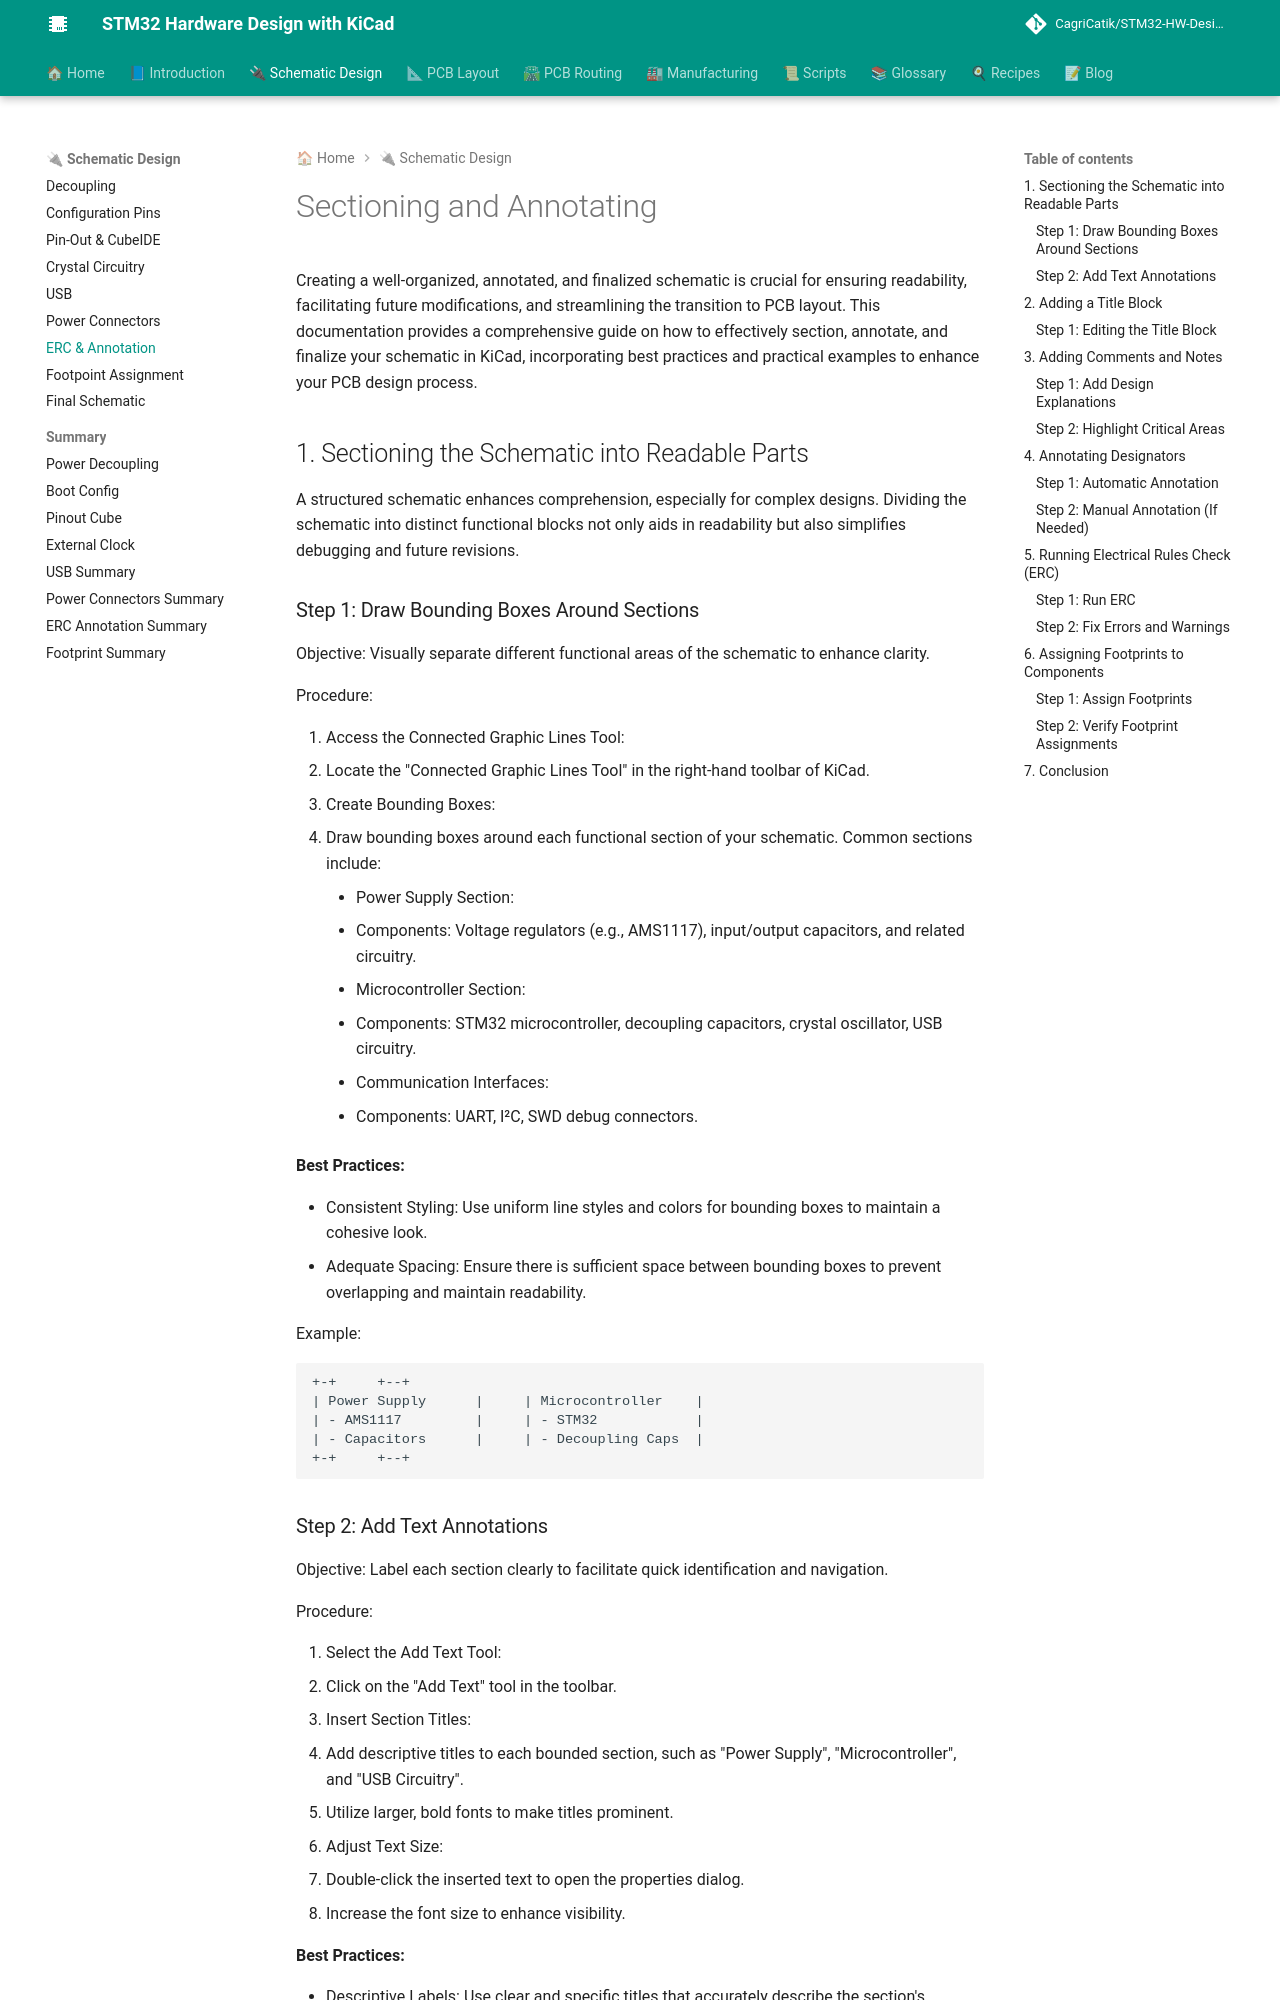

repository: CagriCatik/STM32-HW-Design-with-KiCAD · page: 02_Schematic/07_ERC-Annotation/index.html · generator: mkdocs

# Sectioning and Annotating

Creating a well-organized, annotated, and finalized schematic is crucial for ensuring readability, facilitating future modifications, and streamlining the transition to PCB layout. This documentation provides a comprehensive guide on how to effectively section, annotate, and finalize your schematic in KiCad, incorporating best practices and practical examples to enhance your PCB design process.

## 1. Sectioning the Schematic into Readable Parts

A structured schematic enhances comprehension, especially for complex designs. Dividing the schematic into distinct functional blocks not only aids in readability but also simplifies debugging and future revisions.

### Step 1: Draw Bounding Boxes Around Sections

Objective: Visually separate different functional areas of the schematic to enhance clarity.

Procedure:

1. Access the Connected Graphic Lines Tool:
   - Locate the "Connected Graphic Lines Tool" in the right-hand toolbar of KiCad.
2. Create Bounding Boxes:
   - Draw bounding boxes around each functional section of your schematic. Common sections include:
     - Power Supply Section:
       - Components: Voltage regulators (e.g., AMS1117), input/output capacitors, and related circuitry.
     - Microcontroller Section:
       - Components: STM32 microcontroller, decoupling capacitors, crystal oscillator, USB circuitry.
     - Communication Interfaces:
       - Components: UART, I²C, SWD debug connectors.

**Best Practices:**

- Consistent Styling: Use uniform line styles and colors for bounding boxes to maintain a cohesive look.
- Adequate Spacing: Ensure there is sufficient space between bounding boxes to prevent overlapping and maintain readability.

Example:

```plaintext
+-+     +--+
| Power Supply      |     | Microcontroller    |
| - AMS1117         |     | - STM32            |
| - Capacitors      |     | - Decoupling Caps  |
+-+     +--+
```
